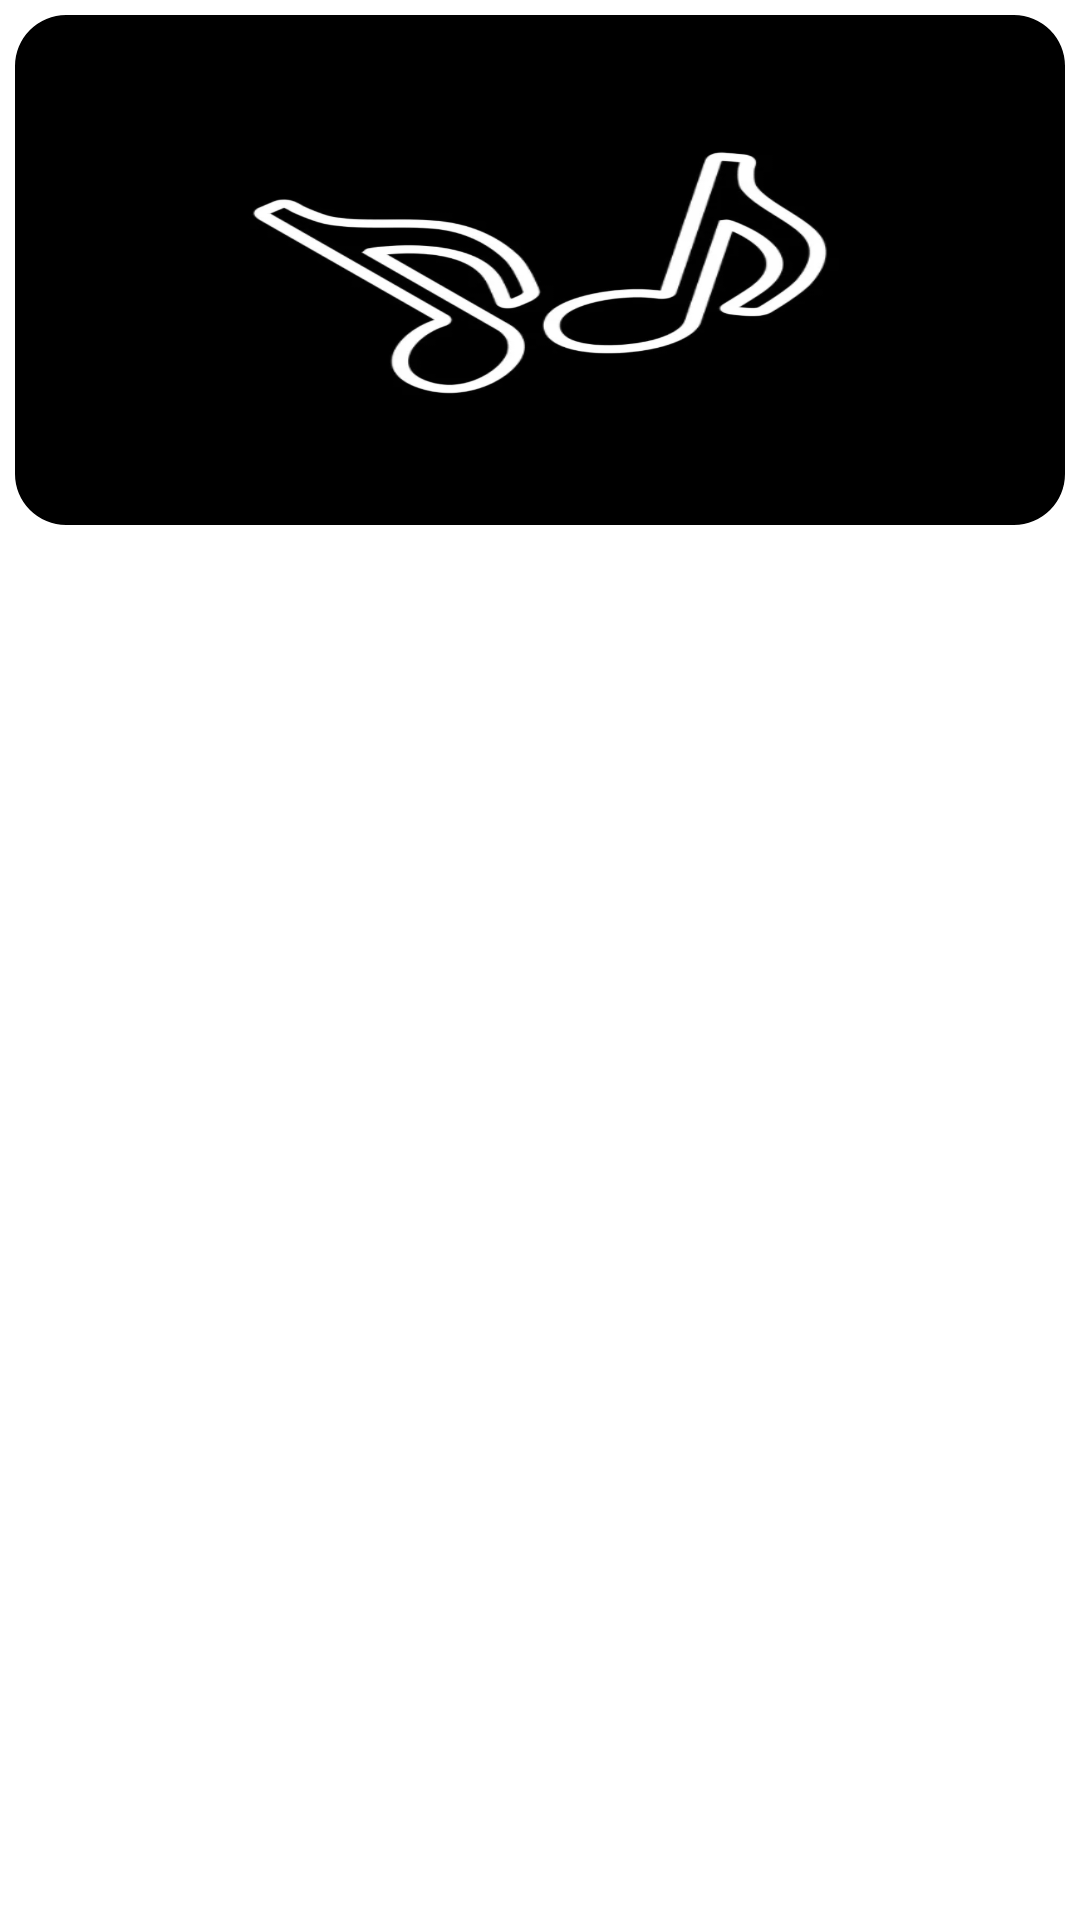

Reconstruct the res/layout file that produces this screen, plus the resources it refers to.
<!-- AndroidManifest.xml: application theme Theme.Music_Player -->
<!-- res/layout/album_item.xml -->
<?xml version="1.0" encoding="utf-8"?>
<androidx.cardview.widget.CardView xmlns:android="http://schemas.android.com/apk/res/android"
    android:layout_width="180dp"
    xmlns:app="http://schemas.android.com/apk/res-auto"
    app:cardCornerRadius="0dp"
    android:layout_margin="10dp"
    app:cardElevation="0dp"
    app:cardBackgroundColor="@android:color/transparent"
    android:layout_height="240dp">

    <RelativeLayout
        android:id="@+id/relative_layout_card"
        android:layout_width="match_parent"
        android:padding="5dp"
        android:layout_height="match_parent">

        <com.google.android.material.imageview.ShapeableImageView
            android:id="@+id/album_image"
            android:layout_width="match_parent"
            android:layout_height="170dp"
            android:transitionName="art"
            android:background="@drawable/msc_back1"
            app:shapeAppearanceOverlay="@style/roundedAlbum"></com.google.android.material.imageview.ShapeableImageView>-->
        <TextView
            android:layout_width="wrap_content"
            android:layout_height="wrap_content"
            android:id="@+id/album_name"
            android:layout_below="@id/album_image"
            android:textColor="@color/white"
            android:singleLine="true"
            android:gravity="center_horizontal"
            android:layout_centerHorizontal="true"
            android:layout_marginTop="10dp"
            android:textStyle="bold">
        </TextView>
        <TextView
            android:layout_width="wrap_content"
            android:layout_height="wrap_content"
            android:id="@+id/album_artist"
            android:layout_below="@id/album_name"
            android:textColor="@color/grayt"
            android:singleLine="true"
            android:gravity="center_horizontal"
            android:layout_centerHorizontal="true"
            android:layout_marginBottom="10dp"
            android:textStyle="bold">
        </TextView>
    </RelativeLayout>

</androidx.cardview.widget.CardView>
<!-- resources referenced by this layout -->
<resources>
  <color name="white">#FFFFFFFF</color>
  <!-- drawable msc_back1: png bitmap (drawable-v24, 65663 bytes) -->
  <style name="roundedAlbum" parent="">
          <item name="cornerFamily">rounded</item>
          <item name="cornerSize">10%</item>
      </style>
  <style name="Theme.Music_Player" parent="Theme.MaterialComponents.DayNight.DarkActionBar">
          
          <item name="colorPrimary">@color/purple_500</item>
          <item name="colorPrimaryVariant">@color/purple_700</item>
          <item name="colorOnPrimary">@color/white</item>
          
          <item name="colorSecondary">#FFFFFF</item>
          <item name="colorSecondaryVariant">@color/teal_700</item>
          <item name="colorOnSecondary">#CF0D0D</item>
          
          <item name="android:statusBarColor" tools:targetApi="l">?attr/colorPrimaryVariant</item>
          
      </style>
  <color name="purple_500">#FF6200EE</color>
  <color name="purple_700">#FF3700B3</color>
  <color name="teal_700">#FF018786</color>
</resources>
